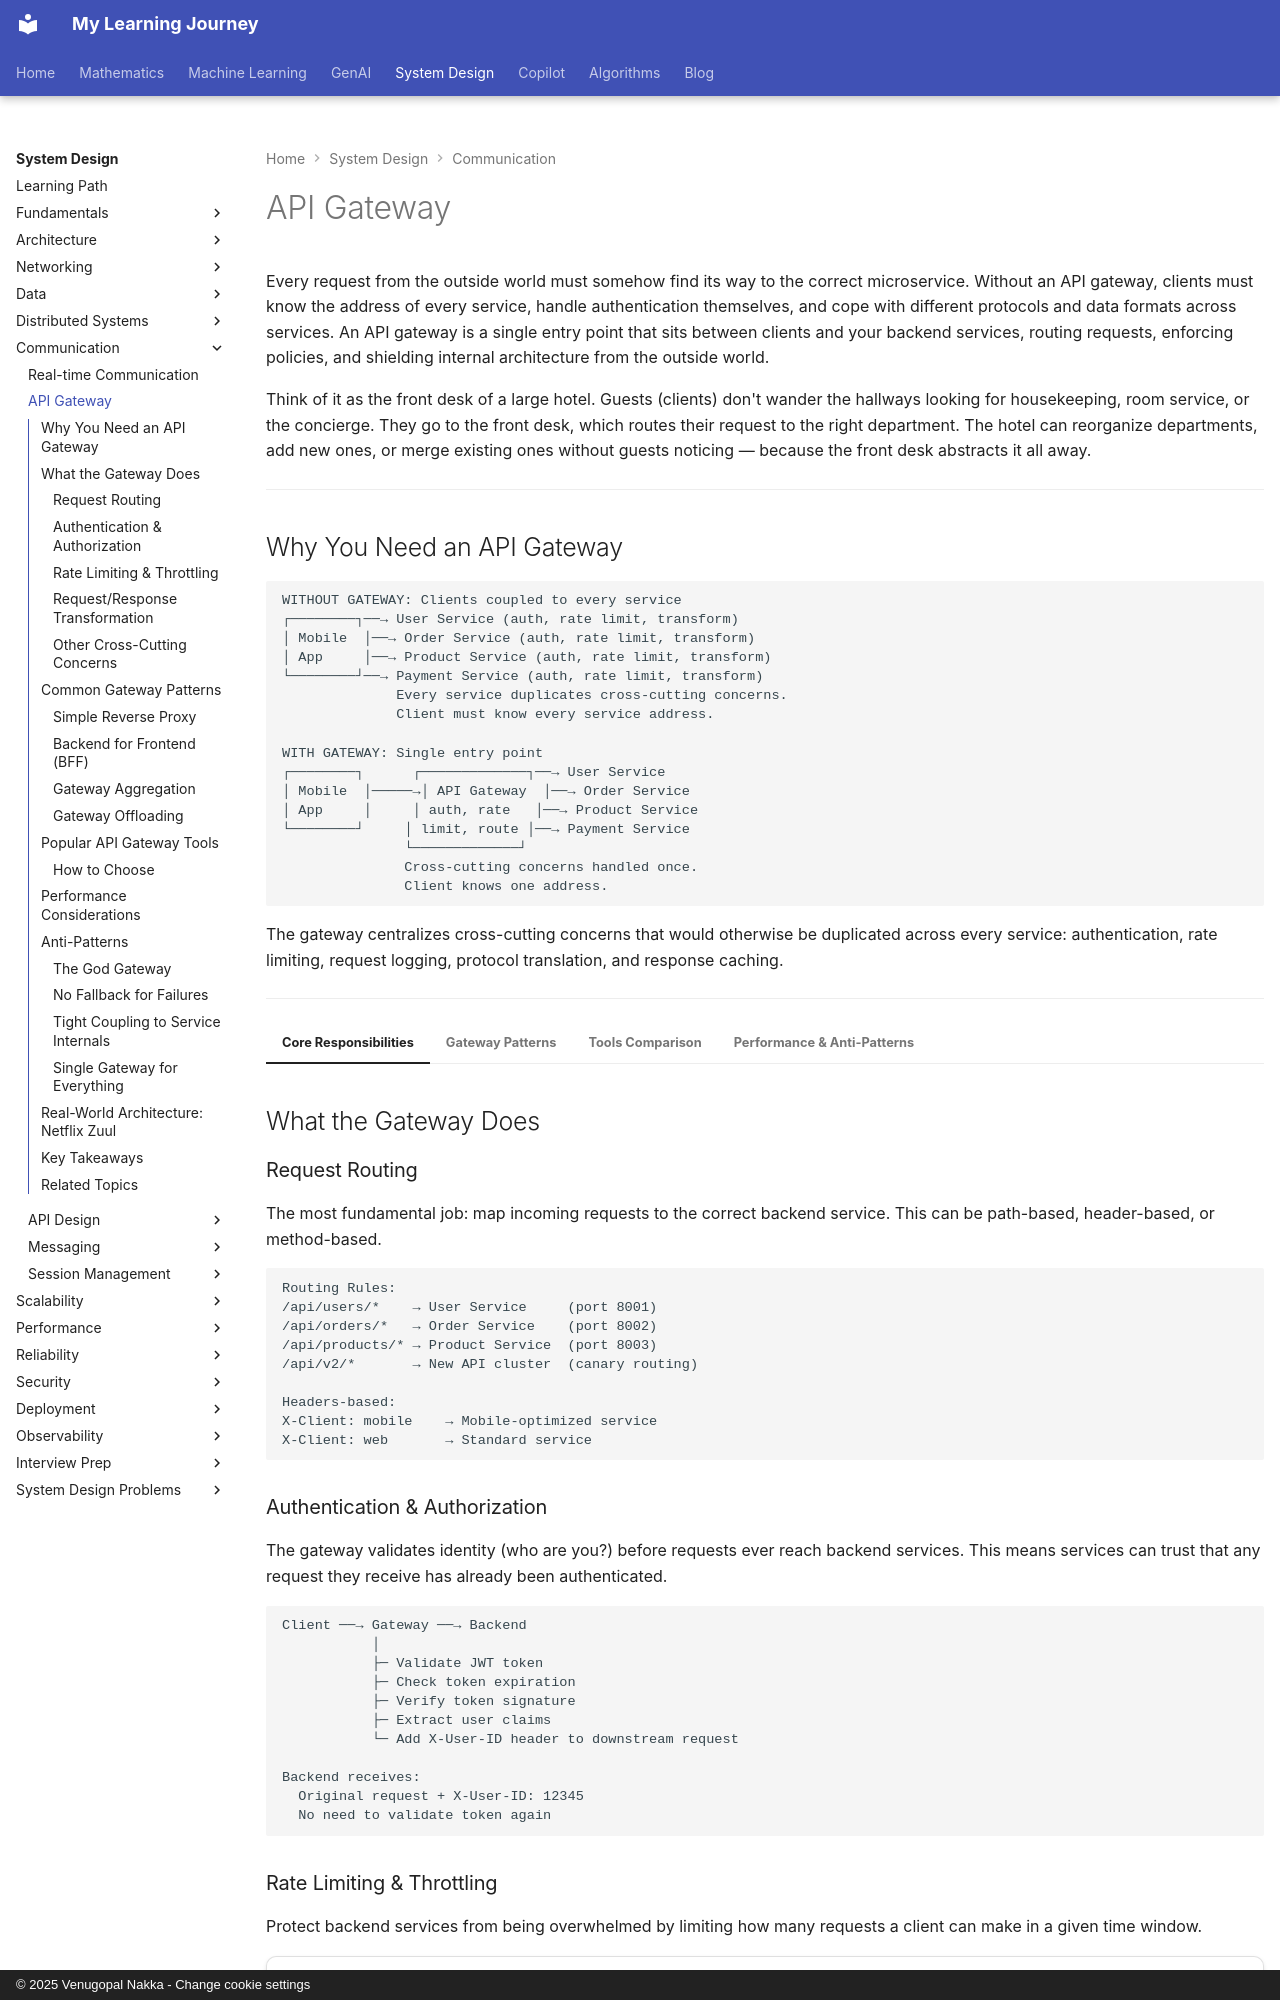

repository: nvgr-GenAI/my-learning · page: system-design/communication/api-gateway/index.html · generator: mkdocs · copyright: © 2025 Venugopal Nakka - Change cookie settings

# API Gateway

Every request from the outside world must somehow find its way to the correct
microservice. Without an API gateway, clients must know the address of every service,
handle authentication themselves, and cope with different protocols and data formats
across services. An API gateway is a single entry point that sits between clients and
your backend services, routing requests, enforcing policies, and shielding internal
architecture from the outside world.

Think of it as the front desk of a large hotel. Guests (clients) don't wander the
hallways looking for housekeeping, room service, or the concierge. They go to the front
desk, which routes their request to the right department. The hotel can reorganize
departments, add new ones, or merge existing ones without guests noticing — because the
front desk abstracts it all away.

---
